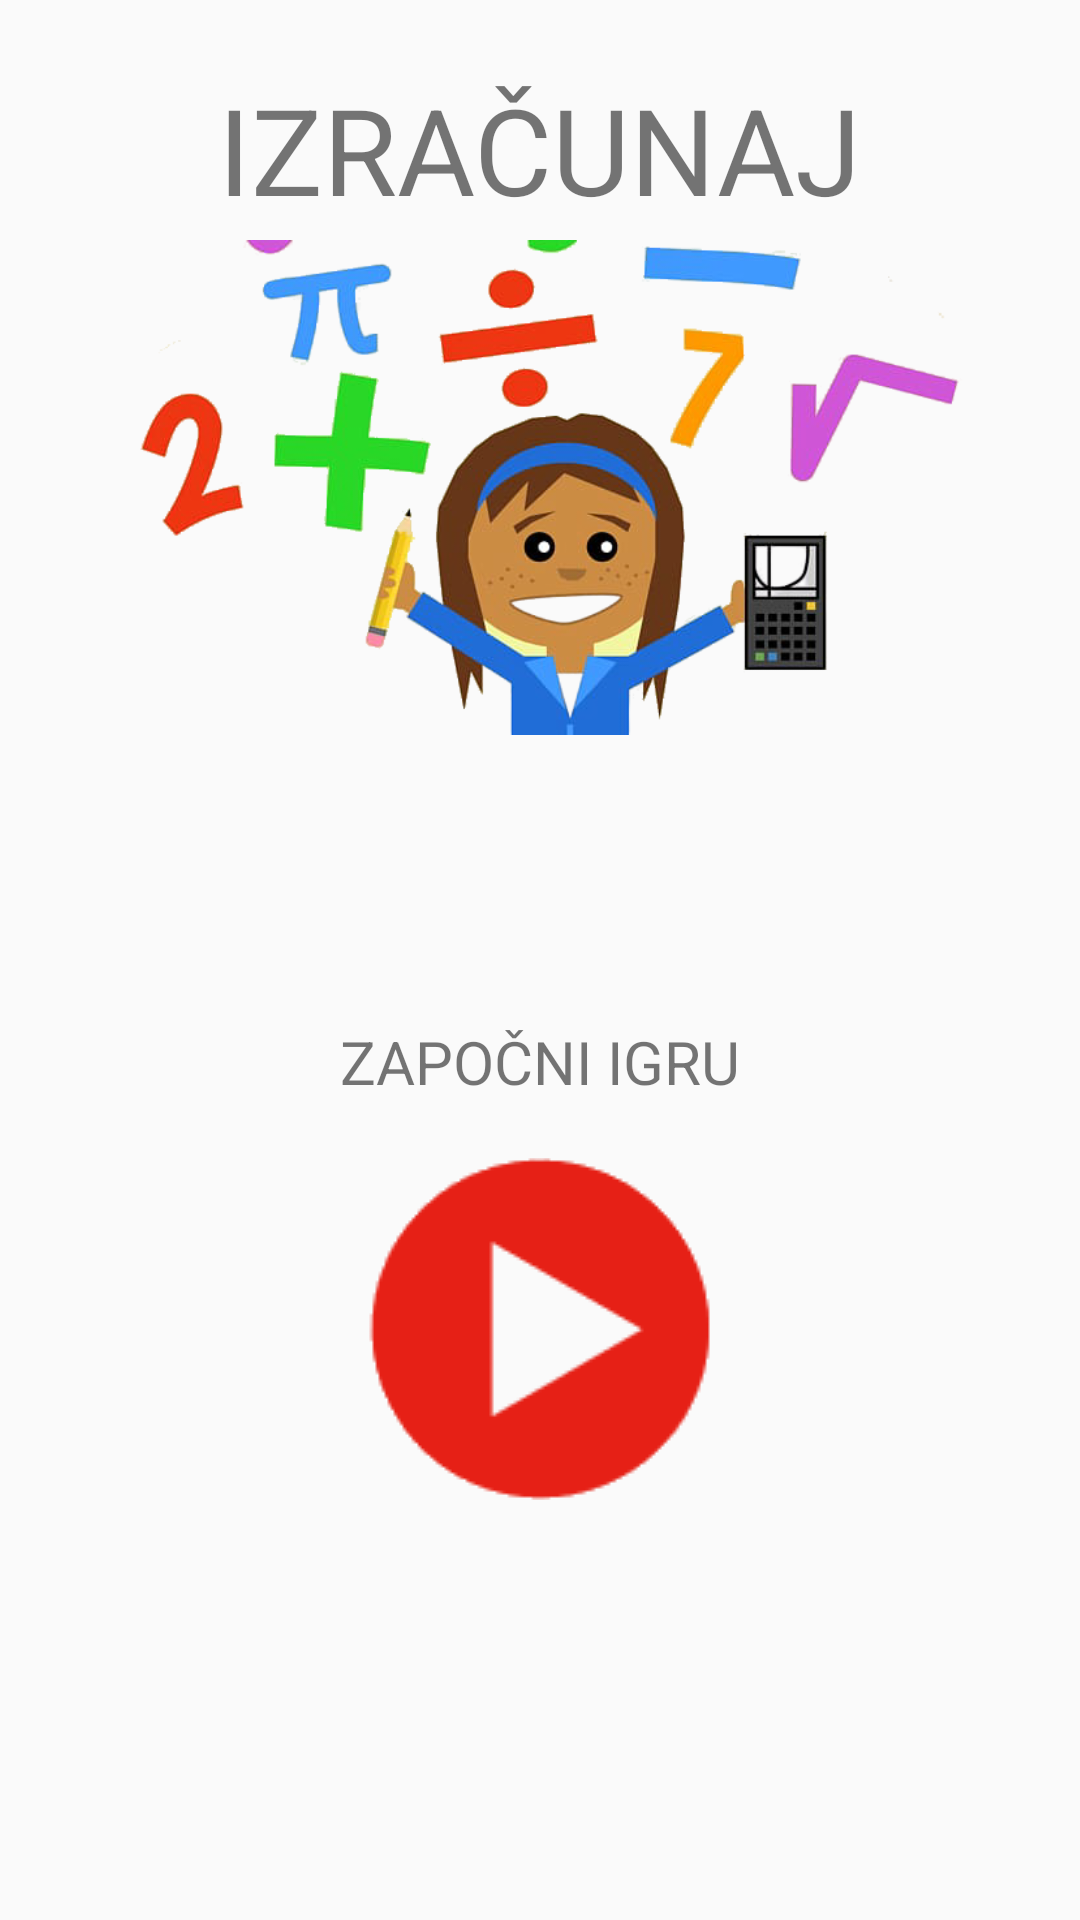

Here is an Android app screen rendered from its layout file. Give the layout XML and the strings, colors and styles it references.
<!-- AndroidManifest.xml: application theme AppTheme -->
<!-- res/layout/start_activity.xml -->
<?xml version="1.0" encoding="utf-8"?>
<androidx.constraintlayout.widget.ConstraintLayout xmlns:android="http://schemas.android.com/apk/res/android"
    xmlns:app="http://schemas.android.com/apk/res-auto"
    xmlns:tools="http://schemas.android.com/tools"
    android:layout_width="match_parent"
    android:layout_height="match_parent"
    android:layout_gravity="center"
    android:orientation="vertical"
    tools:context=".MainActivity">


    <ImageView
        android:id="@+id/imgViewLogo"
        android:layout_width="310dp"
        android:layout_height="165dp"
        android:layout_marginTop="80dp"
        android:src="@drawable/logo"
        app:layout_constraintEnd_toEndOf="parent"
        app:layout_constraintHorizontal_bias="0.495"
        app:layout_constraintStart_toStartOf="parent"
        app:layout_constraintTop_toTopOf="parent" />

    <TextView
        android:id="@+id/naziv"
        android:layout_width="wrap_content"
        android:layout_height="wrap_content"
        android:layout_marginTop="20dp"
        android:text="IZRAČUNAJ"
        android:textSize="40dp"
        app:layout_constraintBottom_toTopOf="@+id/imgViewLogo"
        app:layout_constraintEnd_toEndOf="parent"
        app:layout_constraintStart_toStartOf="parent"
        app:layout_constraintTop_toTopOf="parent"
        app:layout_constraintVertical_bias="0.462" />

    <ImageButton
        android:id="@+id/play"
        android:layout_width="153dp"
        android:layout_height="114dp"
        android:layout_marginBottom="140dp"
        android:background="@android:color/transparent"
        android:onClick="playGame"
        android:src="@drawable/play"
        app:layout_constraintBottom_toBottomOf="parent"
        app:layout_constraintEnd_toEndOf="parent"
        app:layout_constraintStart_toStartOf="parent"
        app:layout_constraintTop_toBottomOf="@+id/etIme"
        app:layout_constraintVertical_bias="1.0" />

    <TextView
        android:id="@+id/igraj"
        android:layout_width="wrap_content"
        android:layout_height="wrap_content"
        android:text="ZAPOČNI IGRU"
        android:textSize="20dp"
        app:layout_constraintBottom_toTopOf="@+id/play"
        app:layout_constraintEnd_toEndOf="parent"
        app:layout_constraintStart_toStartOf="parent"
        app:layout_constraintTop_toBottomOf="@+id/etIme" />

    <TextView
        android:id="@+id/etIme"
        android:layout_width="276dp"
        android:layout_height="47dp"
        android:ems="10"
        android:inputType="textPersonName"
        android:textAlignment="center"
        android:textSize="30sp"
        app:layout_constraintBottom_toBottomOf="parent"
        app:layout_constraintEnd_toEndOf="parent"
        app:layout_constraintHorizontal_bias="0.496"
        app:layout_constraintStart_toStartOf="parent"
        app:layout_constraintTop_toBottomOf="@+id/imgViewLogo"
        app:layout_constraintVertical_bias="0.084" />

</androidx.constraintlayout.widget.ConstraintLayout>
<!-- resources referenced by this layout -->
<resources>
  <!-- drawable logo: png bitmap (drawable, 150067 bytes) -->
  <!-- drawable play: png bitmap (drawable, 4329 bytes) -->
  <style name="AppTheme" parent="Theme.AppCompat.Light.DarkActionBar">
          
          <item name="colorPrimary">@color/colorPrimary</item>
          <item name="colorPrimaryDark">@color/colorPrimaryDark</item>
          <item name="colorAccent">@color/colorAccent</item>
  
          <item name="primaryTitleColor">@color/primaryTitleColor</item>
      </style>
  <color name="colorPrimary">#fcf3d8</color>
  <color name="colorPrimaryDark">#fcf2d9</color>
  <color name="colorAccent">#3b3831</color>
  <color name="primaryTitleColor">#3b3831</color>
</resources>
